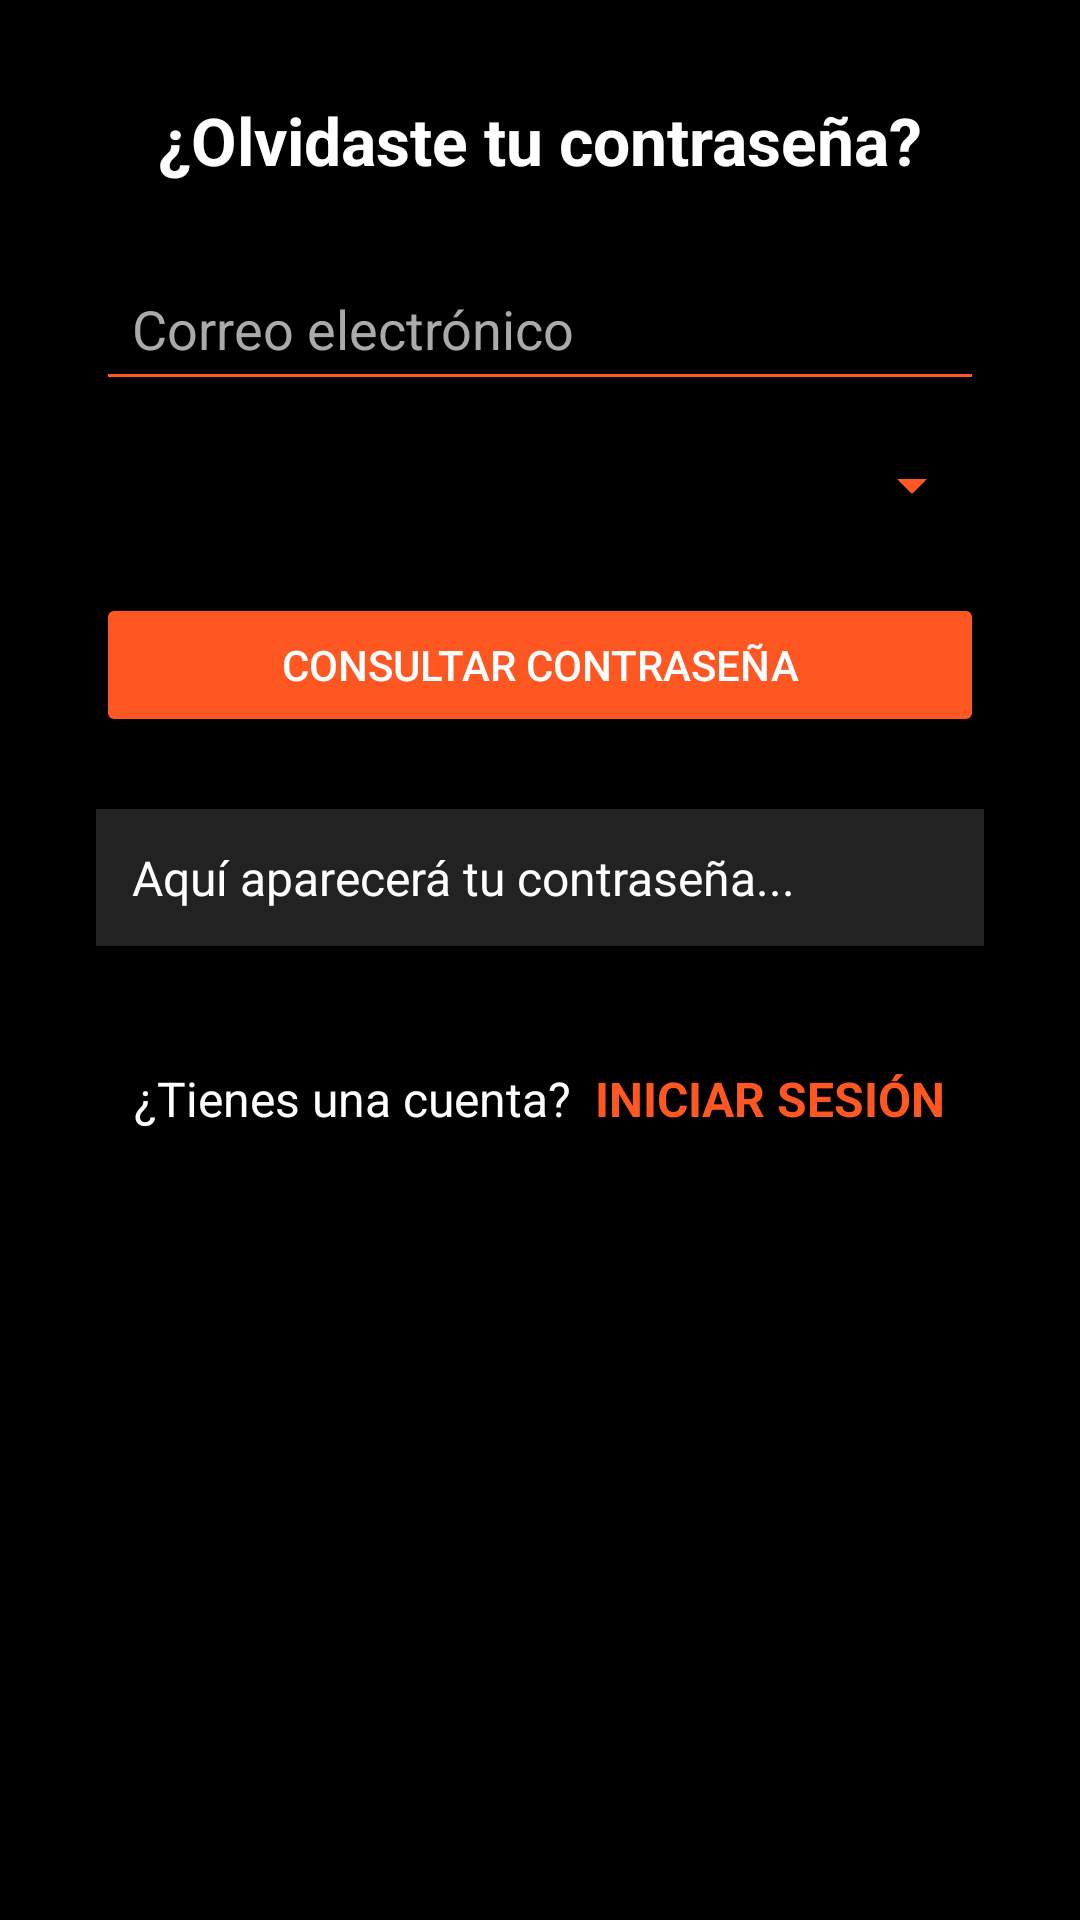

This screen was rendered from an Android layout file. Write that file and the resources it references.
<!-- AndroidManifest.xml: application theme Theme.TESCHAChatbotF -->
<!-- res/layout/olvidaste_activity.xml -->
<?xml version="1.0" encoding="utf-8"?>
<androidx.constraintlayout.widget.ConstraintLayout xmlns:android="http://schemas.android.com/apk/res/android"
    android:layout_width="match_parent"
    android:layout_height="match_parent">

    <ScrollView
        xmlns:android="http://schemas.android.com/apk/res/android"
        android:layout_width="match_parent"
        android:layout_height="match_parent"
        android:background="#000000">

        <LinearLayout
            android:layout_width="match_parent"
            android:layout_height="wrap_content"
            android:orientation="vertical"
            android:gravity="center_horizontal"
            android:padding="32dp">

            
            <TextView
                android:layout_width="wrap_content"
                android:layout_height="wrap_content"
                android:text="¿Olvidaste tu contraseña?"
                android:textColor="#FFFFFF"
                android:textSize="22sp"
                android:textStyle="bold"
                android:layout_marginBottom="24dp" />

            
            <EditText
                android:id="@+id/emailInput"
                android:layout_width="match_parent"
                android:layout_height="wrap_content"
                android:hint="Correo electrónico"
                android:inputType="textEmailAddress"
                android:textColor="#FFFFFF"
                android:textColorHint="#AAAAAA"
                android:backgroundTint="#FF5722"
                android:padding="12dp"
                android:layout_marginBottom="16dp" />

            
            <Spinner
                android:id="@+id/rolSpinner"
                android:layout_width="match_parent"
                android:layout_height="wrap_content"
                android:backgroundTint="#FF5722"
                android:popupBackground="#222222"
                android:layout_marginBottom="24dp" />

            
            <Button
                android:id="@+id/btnConsultarContrasena"
                android:layout_width="match_parent"
                android:layout_height="wrap_content"
                android:text="Consultar Contraseña"
                android:backgroundTint="#FF5722"
                android:textColor="#FFFFFF"
                android:padding="12dp"
                android:layout_marginBottom="24dp" />

            
            <TextView
                android:id="@+id/resultadoContrasena"
                android:layout_width="match_parent"
                android:layout_height="wrap_content"
                android:text="Aquí aparecerá tu contraseña..."
                android:textColor="#FFFFFF"
                android:textSize="16sp"
                android:padding="12dp"
                android:background="#222222"
                android:layout_marginBottom="40dp" />

            
            <LinearLayout
                android:layout_width="wrap_content"
                android:layout_height="wrap_content"
                android:orientation="horizontal"
                android:gravity="center">

                <TextView
                    android:layout_width="wrap_content"
                    android:layout_height="wrap_content"
                    android:text="¿Tienes una cuenta?"
                    android:textColor="#FFFFFF"
                    android:textSize="16sp" />

                <TextView
                    android:id="@+id/linkLogin"
                    android:layout_width="wrap_content"
                    android:layout_height="wrap_content"
                    android:text="  INICIAR SESIÓN"
                    android:textColor="#FF5722"
                    android:textStyle="bold"
                    android:textSize="16sp"
                    android:clickable="true"
                    android:focusable="true" />
            </LinearLayout>

        </LinearLayout>
    </ScrollView>

</androidx.constraintlayout.widget.ConstraintLayout>
<!-- resources referenced by this layout -->
<resources>
  <style name="Theme.TESCHAChatbotF" parent="Base.Theme.TESCHAChatbotF" />
  <style name="Base.Theme.TESCHAChatbotF" parent="Theme.Material3.DayNight.NoActionBar">
          
          
      </style>
</resources>
